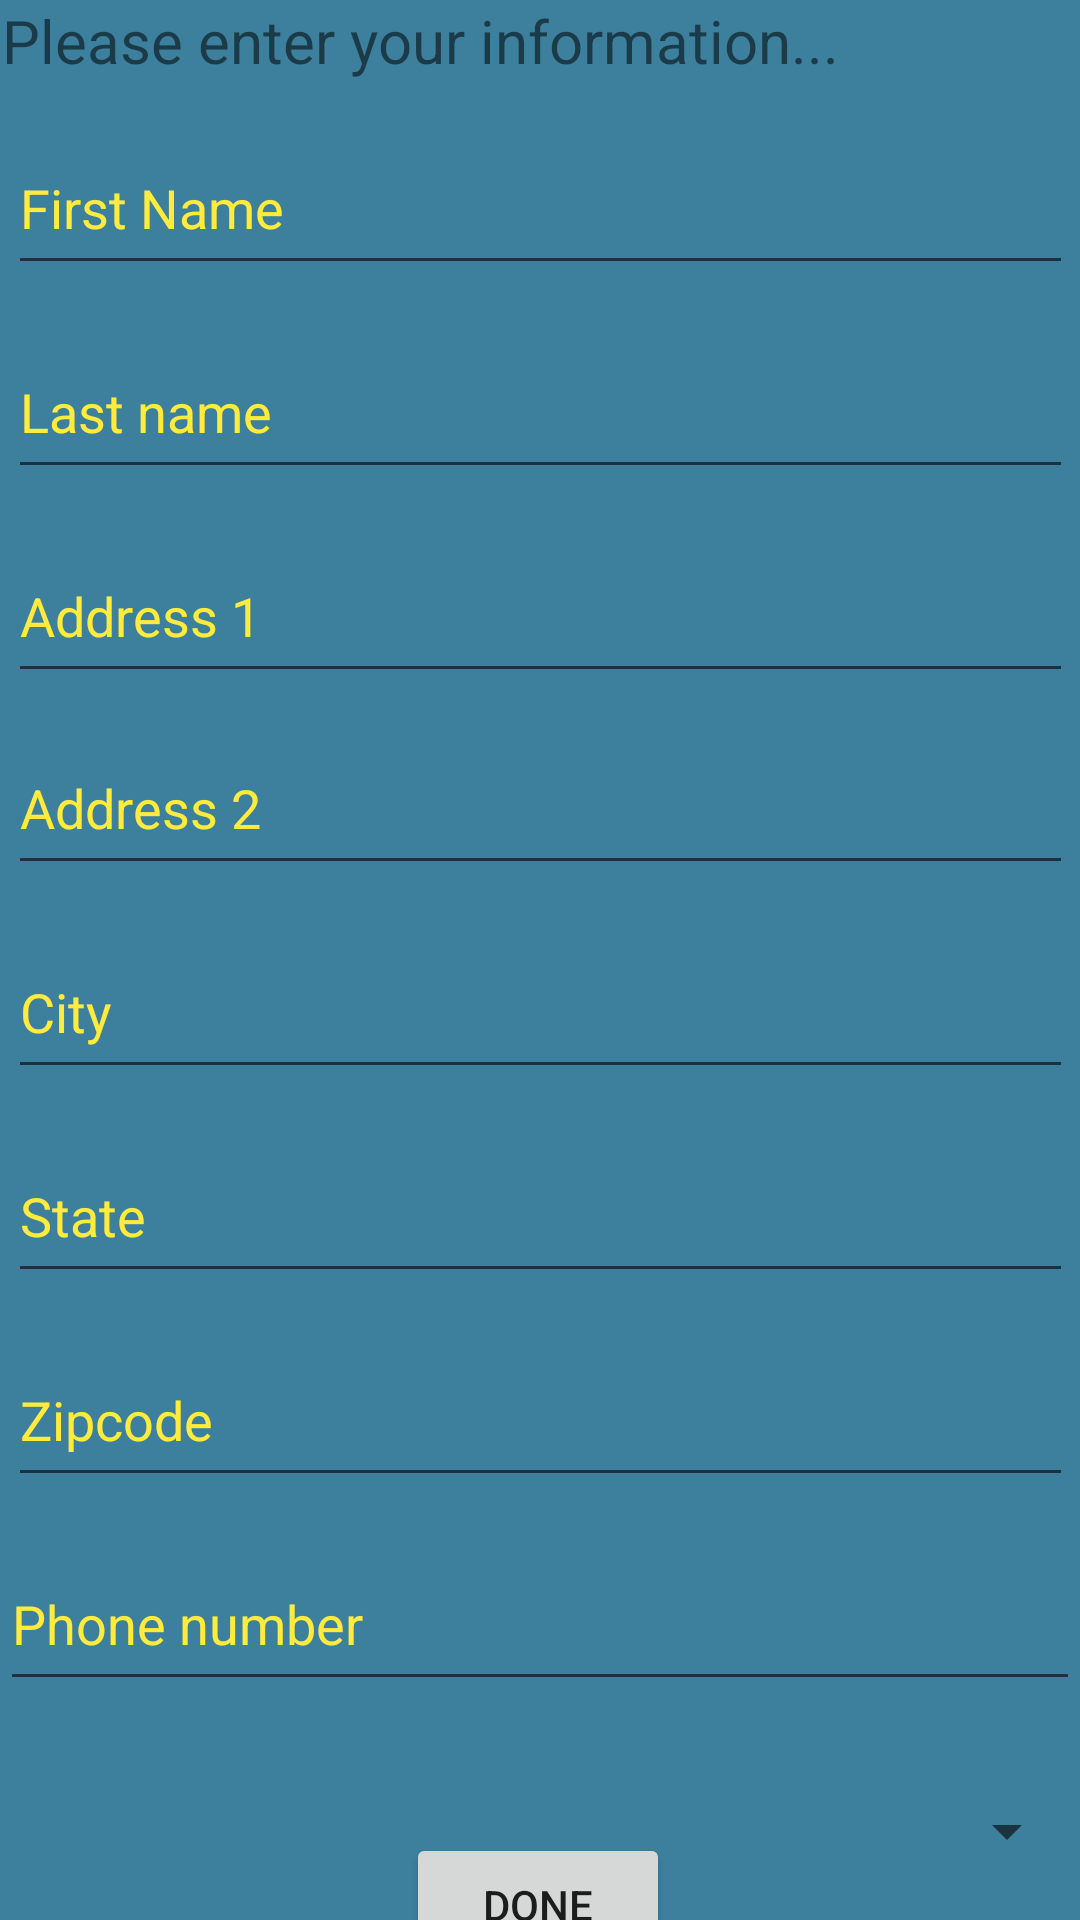

Here is an Android app screen rendered from its layout file. Give the layout XML and the strings, colors and styles it references.
<!-- AndroidManifest.xml: application theme Theme.Pray4Me -->
<!-- res/layout/activity_add_contact.xml -->
<?xml version="1.0" encoding="utf-8"?>
<androidx.constraintlayout.widget.ConstraintLayout xmlns:android="http://schemas.android.com/apk/res/android"
    xmlns:app="http://schemas.android.com/apk/res-auto"
    xmlns:tools="http://schemas.android.com/tools"
    android:layout_width="match_parent"
    android:layout_height="match_parent"
    android:background="#3D809E"
    tools:context=".addContact">

    <EditText
        android:id="@+id/et_firstname"
        android:layout_width="355dp"
        android:layout_height="48dp"
        android:layout_marginTop="20dp"
        android:ems="10"
        android:gravity="start|top"
        android:hint="First Name"
        android:inputType="textMultiLine"
        android:textColorHint="#FFEB3B"
        app:layout_constraintEnd_toEndOf="parent"
        app:layout_constraintStart_toStartOf="parent"
        app:layout_constraintTop_toBottomOf="@+id/textView13" />

    <EditText
        android:id="@+id/et_phone"
        android:layout_width="360dp"
        android:layout_height="48dp"
        android:layout_marginTop="20dp"
        android:ems="10"
        android:gravity="start|top"
        android:hint="Phone number"
        android:inputType="textMultiLine"
        android:textColorHint="#FFEB3B"
        app:layout_constraintEnd_toEndOf="parent"
        app:layout_constraintStart_toStartOf="parent"
        app:layout_constraintTop_toBottomOf="@+id/et_zipcode" />

    <EditText
        android:id="@+id/et_zipcode"
        android:layout_width="355dp"
        android:layout_height="48dp"
        android:layout_marginTop="20dp"
        android:ems="10"
        android:gravity="start|top"
        android:hint="Zipcode"
        android:inputType="textMultiLine"
        android:textColorHint="#FFEB3B"
        app:layout_constraintEnd_toEndOf="parent"
        app:layout_constraintStart_toStartOf="parent"
        app:layout_constraintTop_toBottomOf="@+id/et_state" />

    <EditText
        android:id="@+id/et_state"
        android:layout_width="355dp"
        android:layout_height="48dp"
        android:layout_marginTop="20dp"
        android:ems="10"
        android:gravity="start|top"
        android:hint="State"
        android:inputType="textMultiLine"
        android:textColorHint="#FFEB3B"
        app:layout_constraintEnd_toEndOf="parent"
        app:layout_constraintStart_toStartOf="parent"
        app:layout_constraintTop_toBottomOf="@+id/et_city" />

    <EditText
        android:id="@+id/et_city"
        android:layout_width="355dp"
        android:layout_height="48dp"
        android:layout_marginTop="20dp"
        android:ems="10"
        android:gravity="start|top"
        android:hint="City"
        android:inputType="textMultiLine"
        android:textColorHint="#FFEB3B"
        app:layout_constraintEnd_toEndOf="parent"
        app:layout_constraintStart_toStartOf="parent"
        app:layout_constraintTop_toBottomOf="@+id/et_address2" />

    <EditText
        android:id="@+id/et_address2"
        android:layout_width="355dp"
        android:layout_height="48dp"
        android:layout_marginTop="16dp"
        android:ems="10"
        android:gravity="start|top"
        android:hint="Address 2"
        android:inputType="textMultiLine"
        android:textColorHint="#FFEB3B"
        app:layout_constraintEnd_toEndOf="parent"
        app:layout_constraintStart_toStartOf="parent"
        app:layout_constraintTop_toBottomOf="@+id/et_address1" />

    <EditText
        android:id="@+id/et_address1"
        android:layout_width="355dp"
        android:layout_height="48dp"
        android:layout_marginTop="20dp"
        android:ems="10"
        android:gravity="start|top"
        android:hint="Address 1"
        android:inputType="textMultiLine"
        android:textColorHint="#FFEB3B"
        app:layout_constraintEnd_toEndOf="parent"
        app:layout_constraintStart_toStartOf="parent"
        app:layout_constraintTop_toBottomOf="@+id/et_lastname" />

    <EditText
        android:id="@+id/et_lastname"
        android:layout_width="355dp"
        android:layout_height="48dp"
        android:layout_marginTop="20dp"
        android:ems="10"
        android:gravity="start|top"
        android:hint="Last name"
        android:inputType="textMultiLine"
        android:textColorHint="#FFEB3B"
        app:layout_constraintEnd_toEndOf="parent"
        app:layout_constraintStart_toStartOf="parent"
        app:layout_constraintTop_toBottomOf="@+id/et_firstname" />

    <TextView
        android:id="@+id/textView13"
        android:layout_width="359dp"
        android:layout_height="27dp"
        android:hint="Please enter your information..."
        android:text="Please enter your information..."
        android:textColorHint="#FFEB3B"
        android:textSize="20sp"
        app:autoSizeTextType="uniform"
        app:layout_constraintEnd_toEndOf="parent"
        app:layout_constraintStart_toStartOf="parent"
        app:layout_constraintTop_toTopOf="parent" />

    <Button
        android:id="@+id/btnContactDone"
        android:layout_width="wrap_content"
        android:layout_height="wrap_content"
        android:layout_marginBottom="4dp"
        android:text="Done"
        app:layout_constraintBottom_toBottomOf="parent"
        app:layout_constraintEnd_toEndOf="parent"
        app:layout_constraintHorizontal_bias="0.498"
        app:layout_constraintStart_toStartOf="parent"
        app:layout_constraintTop_toBottomOf="@+id/spinner" />

    <Spinner
        android:id="@+id/spinner"
        android:layout_width="359dp"
        android:layout_height="47dp"
        android:layout_marginTop="20dp"
        android:spinnerMode="dropdown"
        app:layout_constraintEnd_toEndOf="parent"
        app:layout_constraintStart_toStartOf="parent"
        app:layout_constraintTop_toBottomOf="@+id/et_phone" />
</androidx.constraintlayout.widget.ConstraintLayout>
<!-- resources referenced by this layout -->
<resources>
  <style name="Theme.Pray4Me" parent="Theme.MaterialComponents.DayNight.DarkActionBar">
          
          <item name="colorPrimary">@color/purple_500</item>
          <item name="colorPrimaryVariant">@color/purple_700</item>
          <item name="colorOnPrimary">@color/white</item>
          
          <item name="colorSecondary">@color/teal_200</item>
          <item name="colorSecondaryVariant">@color/teal_700</item>
          <item name="colorOnSecondary">@color/black</item>
          
          <item name="android:statusBarColor" tools:targetApi="l">?attr/colorPrimaryVariant</item>
          
      </style>
  <!-- not gathered from this repository: default colours our renderer supplied (Android Studio template values) -->
  <color name="purple_500">#FF6200EE</color>
  <color name="purple_700">#FF3700B3</color>
  <color name="teal_200">#FF03DAC5</color>
  <color name="teal_700">#FF018786</color>
  <color name="black">#FF000000</color>
  <color name="white">#FFFFFFFF</color>
</resources>
